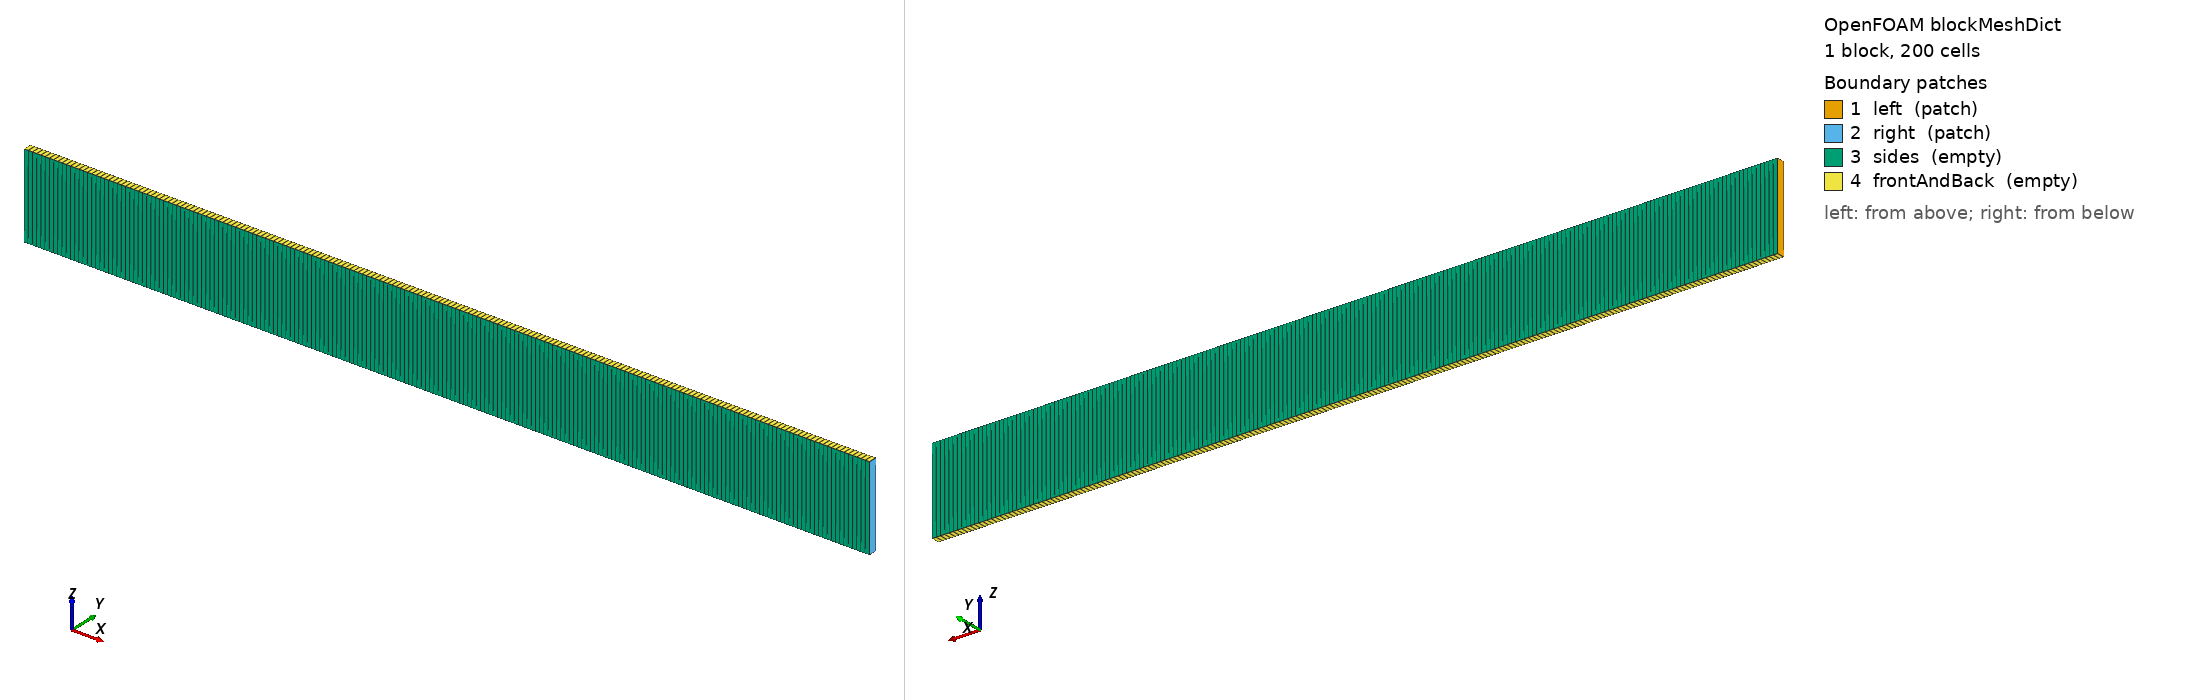

OpenFOAM case: the mesh blockMesh builds from blockMeshDict, 1 block(s), 200 cells. Boundary patches (legend numbers): 1 left (patch), 2 right (patch), 3 sides (empty), 4 frontAndBack (empty). Left view from above one corner, right view from below the opposite corner. Boundary conditions: 0 field file(s) under 0/; 0 of 4 drawn patches have an entry in a shipped field file.

=== system/blockMeshDict ===
FoamFile
{
    version     2.0;
    format      ascii;
    class       dictionary;
    object      blockMeshDict;
}
// generated by scripts/i3_cases.py — do not edit by hand
convertToMeters 1;
vertices
(
    (-0.5 -0.005 -0.05)
    (0.5 -0.005 -0.05)
    (0.5 0.005 -0.05)
    (-0.5 0.005 -0.05)
    (-0.5 -0.005 0.05)
    (0.5 -0.005 0.05)
    (0.5 0.005 0.05)
    (-0.5 0.005 0.05)
);
blocks
(
    hex (0 1 2 3 4 5 6 7) (200 1 1) simpleGrading (1 1 1)
);
edges ();
boundary
(
    left { type patch; faces ((3 0 4 7)); }
    right { type patch; faces ((1 2 6 5)); }
    sides { type empty; faces ((0 1 5 4) (2 3 7 6)); }
    frontAndBack { type empty; faces ((0 3 2 1) (4 5 6 7)); }
);
mergePatchPairs ();
